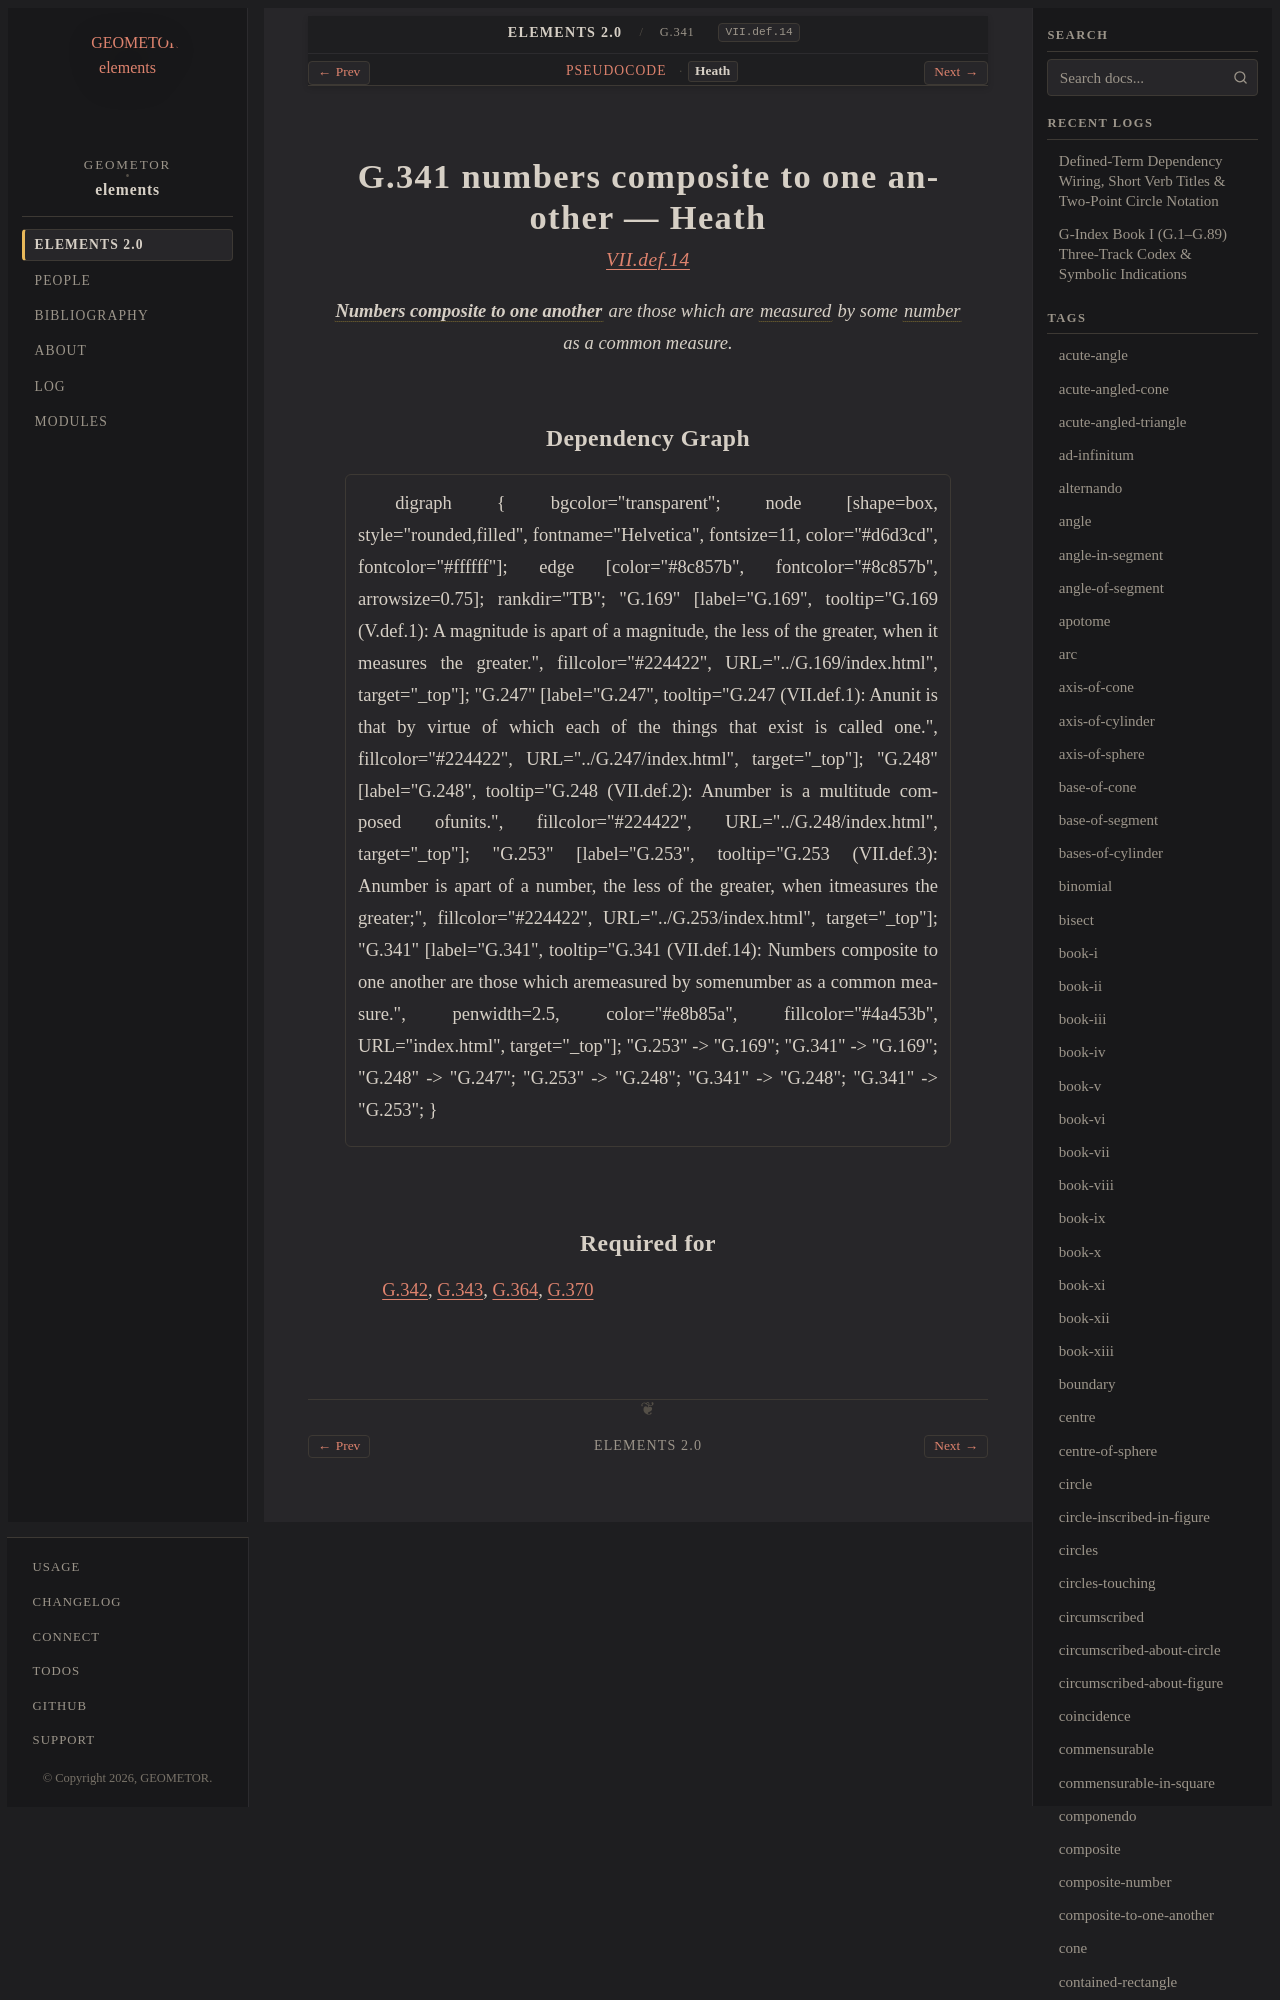

repository: geometor/elements · page: elements2/G.341/heath.html · generator: sphinx

:canonical_id: G.341
:original_id: VII.def.14
:title: G.341 numbers composite to one another
:volume: II
:book: VII
:type: def

G.341 numbers composite to one another — Heath
==============================================

.. rubric:: `VII.def.14 <https://geometor.github.io/euclid/heath/volume_II/book_vii/definitions/#vii-def-14>`_

.. enunciation::
